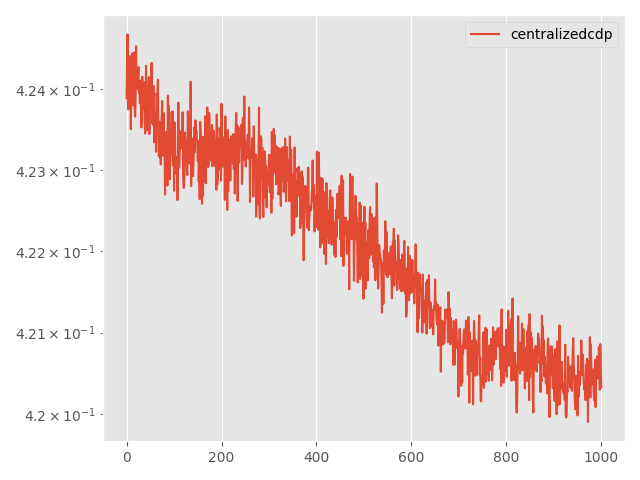

Source data for this figure (header and first rows):
Step, topology, method, lr, clip, momentum, sigma, sigma-cor, epsilon, loss
0, centralized, cdp, 0.0001, 0.01, 0.0, 0.6002, 0, 3, 0.4239
5, centralized, cdp, 0.0001, 0.01, 0.0, 0.6002, 0, 3, 0.4243
10, centralized, cdp, 0.0001, 0.01, 0.0, 0.6002, 0, 3, 0.4247
15, centralized, cdp, 0.0001, 0.01, 0.0, 0.6002, 0, 3, 0.4238
20, centralized, cdp, 0.0001, 0.01, 0.0, 0.6002, 0, 3, 0.4238
25, centralized, cdp, 0.0001, 0.01, 0.0, 0.6002, 0, 3, 0.4242
30, centralized, cdp, 0.0001, 0.01, 0.0, 0.6002, 0, 3, 0.424
35, centralized, cdp, 0.0001, 0.01, 0.0, 0.6002, 0, 3, 0.4244
40, centralized, cdp, 0.0001, 0.01, 0.0, 0.6002, 0, 3, 0.424
45, centralized, cdp, 0.0001, 0.01, 0.0, 0.6002, 0, 3, 0.4235
50, centralized, cdp, 0.0001, 0.01, 0.0, 0.6002, 0, 3, 0.424
55, centralized, cdp, 0.0001, 0.01, 0.0, 0.6002, 0, 3, 0.4242
60, centralized, cdp, 0.0001, 0.01, 0.0, 0.6002, 0, 3, 0.4244
65, centralized, cdp, 0.0001, 0.01, 0.0, 0.6002, 0, 3, 0.4242
70, centralized, cdp, 0.0001, 0.01, 0.0, 0.6002, 0, 3, 0.4238
75, centralized, cdp, 0.0001, 0.01, 0.0, 0.6002, 0, 3, 0.4243
80, centralized, cdp, 0.0001, 0.01, 0.0, 0.6002, 0, 3, 0.4245
85, centralized, cdp, 0.0001, 0.01, 0.0, 0.6002, 0, 3, 0.4238
90, centralized, cdp, 0.0001, 0.01, 0.0, 0.6002, 0, 3, 0.4237
95, centralized, cdp, 0.0001, 0.01, 0.0, 0.6002, 0, 3, 0.4239
100, centralized, cdp, 0.0001, 0.01, 0.0, 0.6002, 0, 3, 0.4245
105, centralized, cdp, 0.0001, 0.01, 0.0, 0.6002, 0, 3, 0.424
110, centralized, cdp, 0.0001, 0.01, 0.0, 0.6002, 0, 3, 0.4241
115, centralized, cdp, 0.0001, 0.01, 0.0, 0.6002, 0, 3, 0.424
120, centralized, cdp, 0.0001, 0.01, 0.0, 0.6002, 0, 3, 0.4242
125, centralized, cdp, 0.0001, 0.01, 0.0, 0.6002, 0, 3, 0.4243
130, centralized, cdp, 0.0001, 0.01, 0.0, 0.6002, 0, 3, 0.424
135, centralized, cdp, 0.0001, 0.01, 0.0, 0.6002, 0, 3, 0.4241
140, centralized, cdp, 0.0001, 0.01, 0.0, 0.6002, 0, 3, 0.4238
145, centralized, cdp, 0.0001, 0.01, 0.0, 0.6002, 0, 3, 0.4241
150, centralized, cdp, 0.0001, 0.01, 0.0, 0.6002, 0, 3, 0.4239
155, centralized, cdp, 0.0001, 0.01, 0.0, 0.6002, 0, 3, 0.4235
160, centralized, cdp, 0.0001, 0.01, 0.0, 0.6002, 0, 3, 0.4236
165, centralized, cdp, 0.0001, 0.01, 0.0, 0.6002, 0, 3, 0.4242
170, centralized, cdp, 0.0001, 0.01, 0.0, 0.6002, 0, 3, 0.4238
175, centralized, cdp, 0.0001, 0.01, 0.0, 0.6002, 0, 3, 0.4239
180, centralized, cdp, 0.0001, 0.01, 0.0, 0.6002, 0, 3, 0.4238
185, centralized, cdp, 0.0001, 0.01, 0.0, 0.6002, 0, 3, 0.4241
190, centralized, cdp, 0.0001, 0.01, 0.0, 0.6002, 0, 3, 0.4236
195, centralized, cdp, 0.0001, 0.01, 0.0, 0.6002, 0, 3, 0.4235
200, centralized, cdp, 0.0001, 0.01, 0.0, 0.6002, 0, 3, 0.4238
205, centralized, cdp, 0.0001, 0.01, 0.0, 0.6002, 0, 3, 0.4243
210, centralized, cdp, 0.0001, 0.01, 0.0, 0.6002, 0, 3, 0.4239
215, centralized, cdp, 0.0001, 0.01, 0.0, 0.6002, 0, 3, 0.4235
220, centralized, cdp, 0.0001, 0.01, 0.0, 0.6002, 0, 3, 0.424
225, centralized, cdp, 0.0001, 0.01, 0.0, 0.6002, 0, 3, 0.4236
230, centralized, cdp, 0.0001, 0.01, 0.0, 0.6002, 0, 3, 0.424
235, centralized, cdp, 0.0001, 0.01, 0.0, 0.6002, 0, 3, 0.4242
240, centralized, cdp, 0.0001, 0.01, 0.0, 0.6002, 0, 3, 0.4234
245, centralized, cdp, 0.0001, 0.01, 0.0, 0.6002, 0, 3, 0.4239
250, centralized, cdp, 0.0001, 0.01, 0.0, 0.6002, 0, 3, 0.4241
255, centralized, cdp, 0.0001, 0.01, 0.0, 0.6002, 0, 3, 0.4238
260, centralized, cdp, 0.0001, 0.01, 0.0, 0.6002, 0, 3, 0.4243
265, centralized, cdp, 0.0001, 0.01, 0.0, 0.6002, 0, 3, 0.4243
270, centralized, cdp, 0.0001, 0.01, 0.0, 0.6002, 0, 3, 0.4236
275, centralized, cdp, 0.0001, 0.01, 0.0, 0.6002, 0, 3, 0.4236
280, centralized, cdp, 0.0001, 0.01, 0.0, 0.6002, 0, 3, 0.4238
285, centralized, cdp, 0.0001, 0.01, 0.0, 0.6002, 0, 3, 0.424
290, centralized, cdp, 0.0001, 0.01, 0.0, 0.6002, 0, 3, 0.4233
295, centralized, cdp, 0.0001, 0.01, 0.0, 0.6002, 0, 3, 0.4235
... 941 more rows
